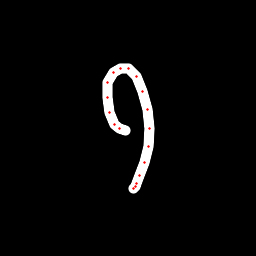

Values plotted in this chart, from the file beside it:
x, y, hover, eod
125.7, 130.2, 0.0, 0.0
119.4, 128.4, 0.0, 0.0
114.9, 124.7, 0.0, 0.0
109.6, 112.2, 0.0, 0.0
107.2, 97.4, 0.0, 0.0
107.8, 82.35, 0.0, 0.0
113.3, 72.91, 0.0, 0.0
120.7, 68.09, 0.0, 0.0
129, 68.82, 0.0, 0.0
136.1, 76.54, 0.0, 0.0
142.9, 91.67, 0.0, 0.0
147.4, 109.9, 0.0, 0.0
149.3, 128.1, 0.0, 0.0
148.4, 146.9, 0.0, 0.0
144.9, 162.9, 0.0, 0.0
139.8, 175.8, 0.0, 0.0
136.5, 183.4, 0.0, 0.0
135.1, 186.7, 0.0, 0.0
133.1, 188, 0.0, 1.0
